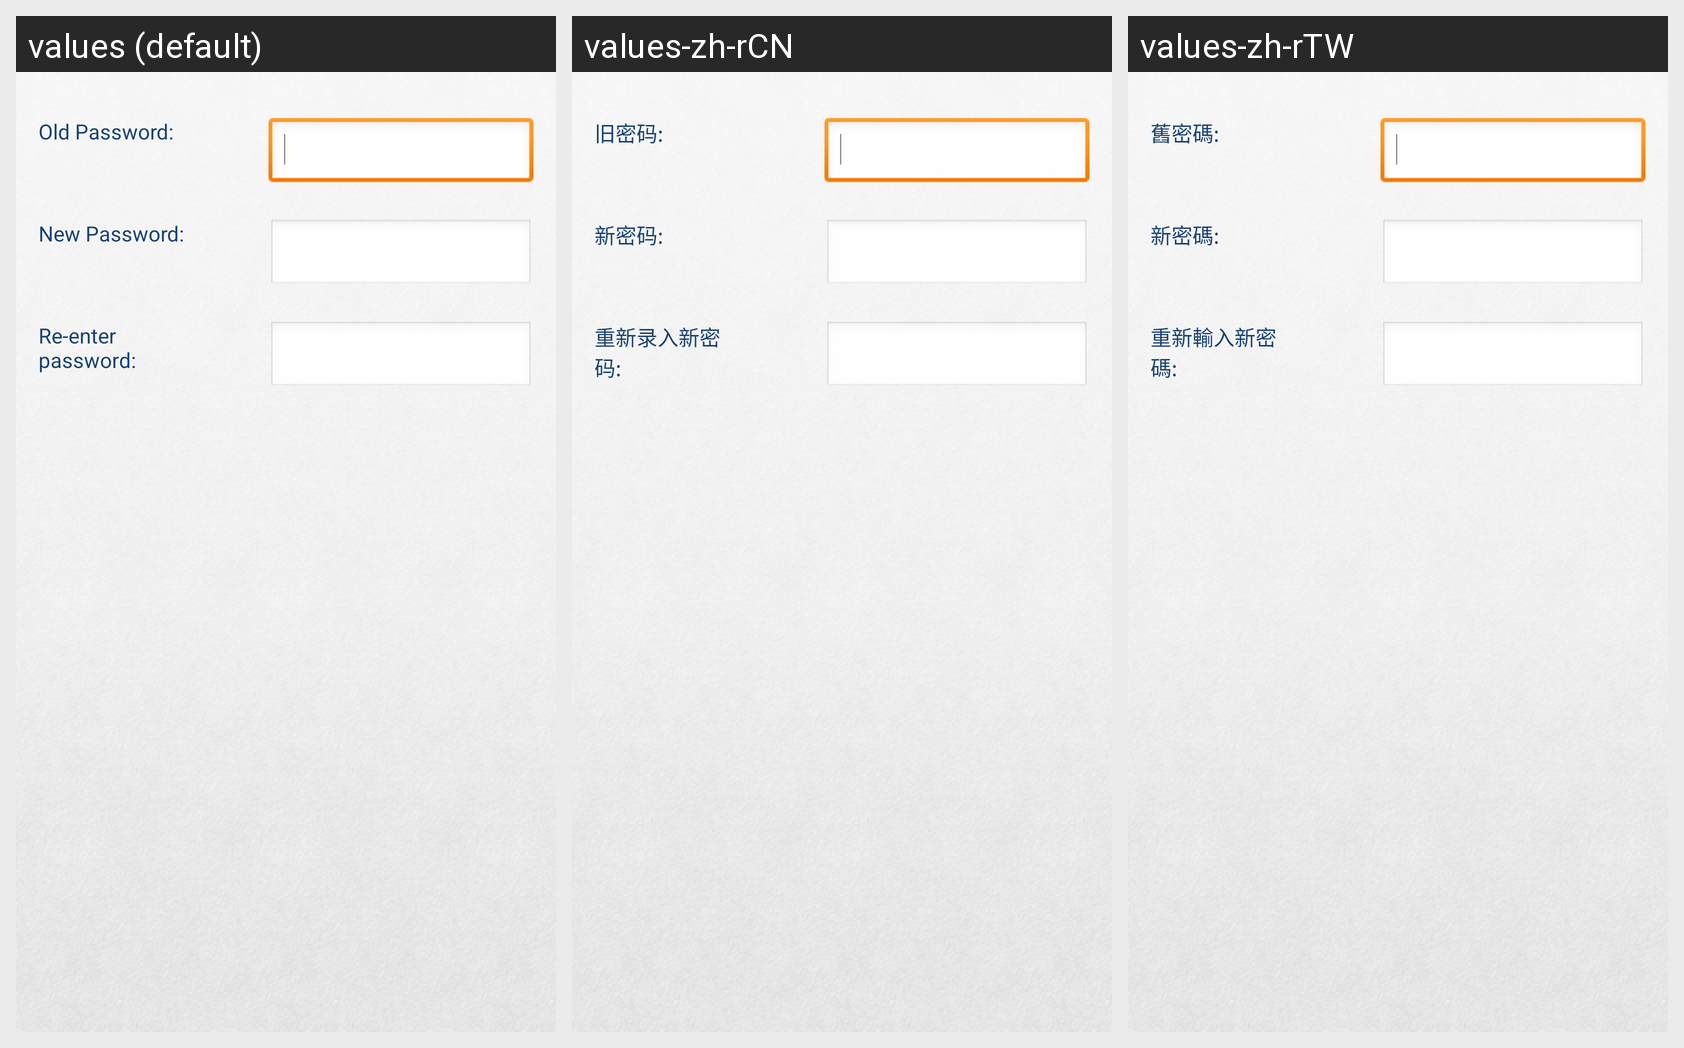

The Android screen above is rendered under several locales of the same app. Produce the string resources it draws, with the default and per-locale values.
Android screen res/layout/my_account_change_password.xml rendered under 3 locales, left to right: values (default), values-zh-rCN, values-zh-rTW. Device: Nexus 5 (rendered at 1080×1920; each locale shown at half size, 540×960, under a caption strip naming it); theme noAnimTheme.
Strings drawn on this screen, with the default value and each locale's value (text and hints the layout hard-codes, and strings that could not be matched under every locale, appear in the picture but are not listed):

my_account_old_password
  values: Old Password:
  values-zh-rCN: 旧密码:
  values-zh-rTW: 舊密碼:

my_account_new_password
  values: New Password:
  values-zh-rCN: 新密码:
  values-zh-rTW: 新密碼:

my_account_re_enter_password
  values: Re-enter password:
  values-zh-rCN: 重新录入新密码:
  values-zh-rTW: 重新輸入新密碼:
